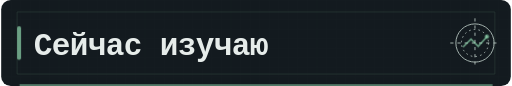
t = 0.00 s
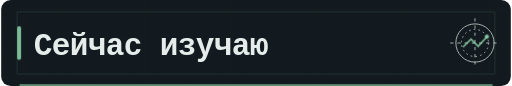
t = 0.60 s
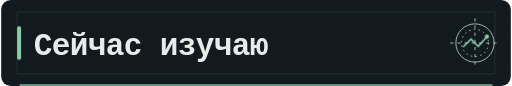
t = 0.90 s
t = 1.50 s: frame unchanged from t = 0.90 s, image omitted
t = 1.80 s: frame unchanged from t = 0.60 s, image omitted
t = 2.40 s: frame unchanged from t = 0.00 s, image omitted

The animated SVG that drew these frames (rendered in a browser with its animation timeline set to each time). Animation: 1 CSS @keyframes rule; one cycle of 2.40 s.

<svg xmlns="http://www.w3.org/2000/svg" width="640" height="108" viewBox="0 0 640 108" role="img" aria-labelledby="title description">
  <title id="title">Сейчас изучаю</title><desc id="description">Сейчас изучаю in a quiet graphite terminal palette with mint signal accents.</desc>
  <defs><pattern id="grid" width="12" height="12" patternUnits="userSpaceOnUse"><path d="M12 0H0V12" fill="none" stroke="#354a42" stroke-width=".8"/></pattern></defs>
  <style>
    @keyframes signal { 0%, 100% { opacity: .72; } 50% { opacity: 1; } }
    .motion [stroke="#8ed6ad"], .motion [fill="#8ed6ad"] { animation: signal 2.4s ease-in-out 1 both; }
    @media (prefers-reduced-motion: reduce) { .motion [stroke="#8ed6ad"], .motion [fill="#8ed6ad"] { animation: none; } }
  </style>
  <g class="motion"><rect width="640" height="108" rx="12" fill="#131a1f"/>
  <path d="M0 0H640V108H0Z" fill="url(#grid)" opacity=".08"/>
  <path d="M20 15H620V93H20Z" fill="none" stroke="#354a42" stroke-opacity=".58"/>
  <path d="M23 107H617" stroke="#8ed6ad" stroke-width="2" opacity=".85"/>
  <rect x="20" y="33.0" width="5" height="42" rx="2" fill="#8ed6ad"/>
  <text x="41" y="69" fill="#e6ecea" font-family="ui-monospace, SFMono-Regular, Menlo, Consolas, monospace" font-size="39" font-weight="600" letter-spacing="-.8">Сейчас изучаю</text>
  <g transform="translate(595.00 54.00)" fill="none" stroke="#a9b8b3" stroke-width="1.2">
    <circle r="24"/><circle r="17" stroke-dasharray="2 4"/><path d="M-31 0H31M0-31V31" stroke-dasharray="4 5"/>
    <path d="M-15 5l10-10 9 9 11-12" stroke="#8ed6ad" stroke-width="2"/>
    <circle cx="15" cy="-8" r="2.6" fill="#8ed6ad" stroke="none"/>
  </g></g>
</svg>
